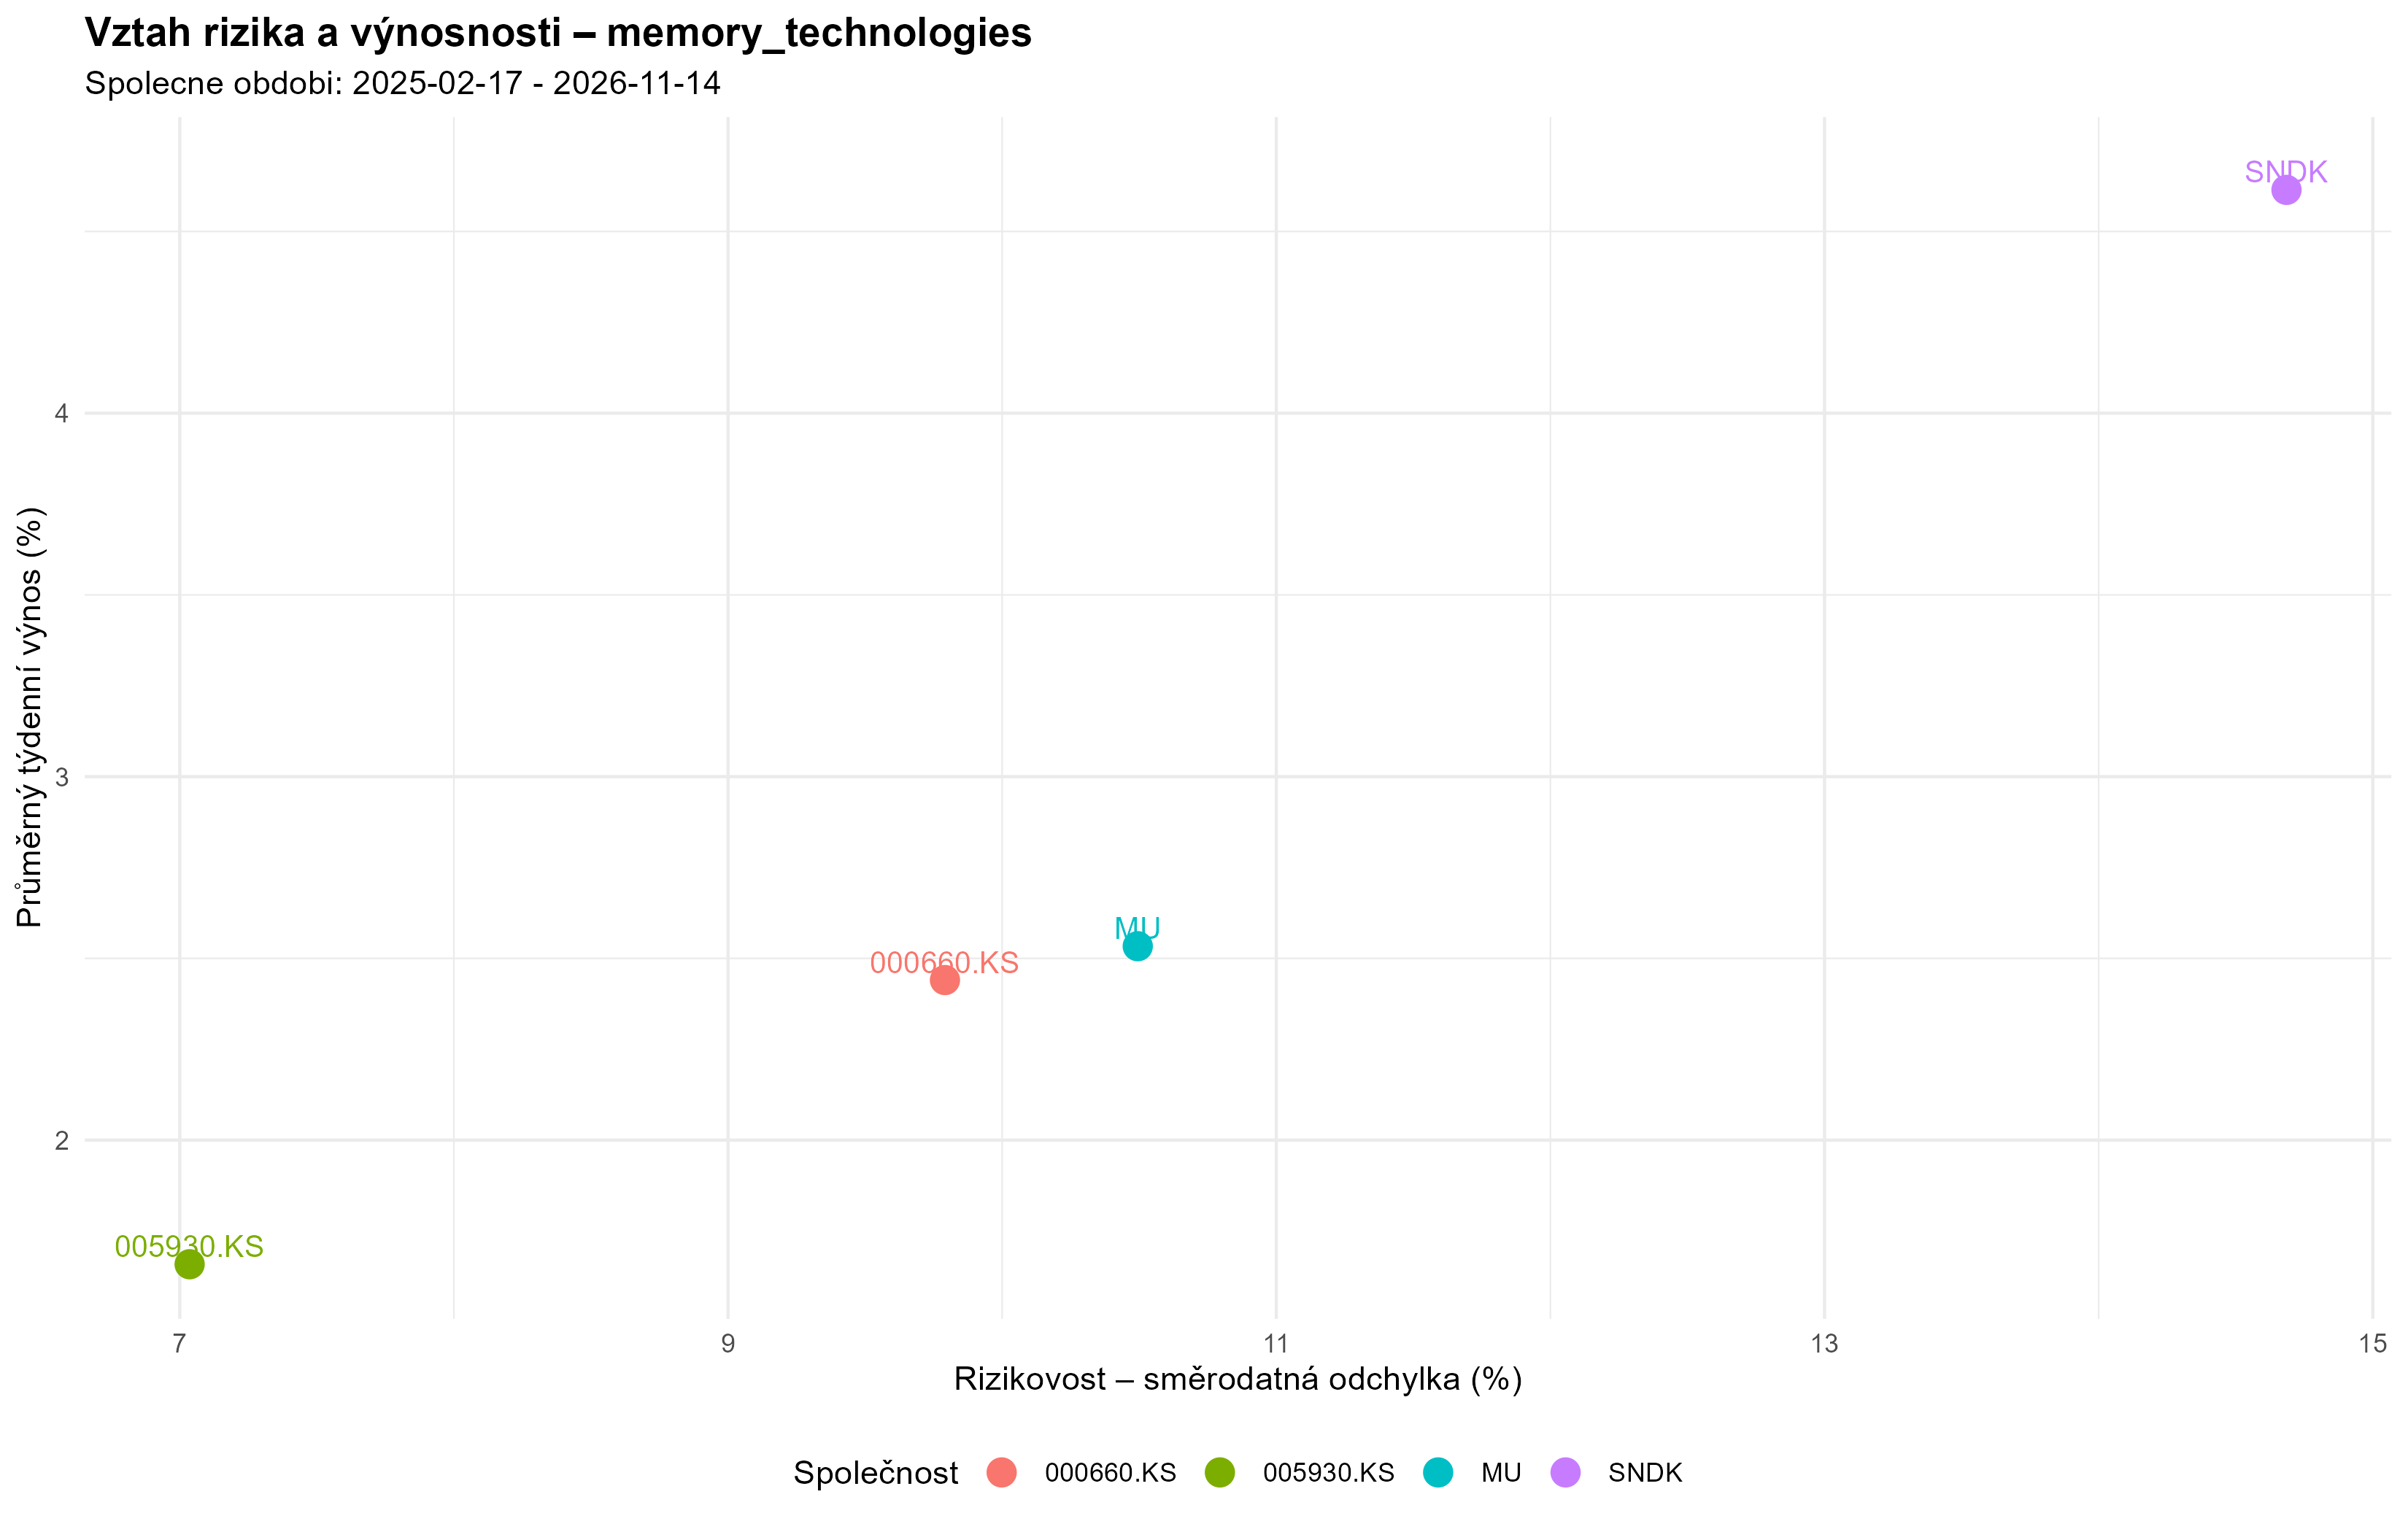

Source data for this figure (header and first rows):
ticker, average_return, volatility, observations
000660.KS, 2.44, 9.791, 90
005930.KS, 1.658, 7.036, 90
MU, 2.533, 10.49, 91
SNDK, 4.614, 14.69, 91
